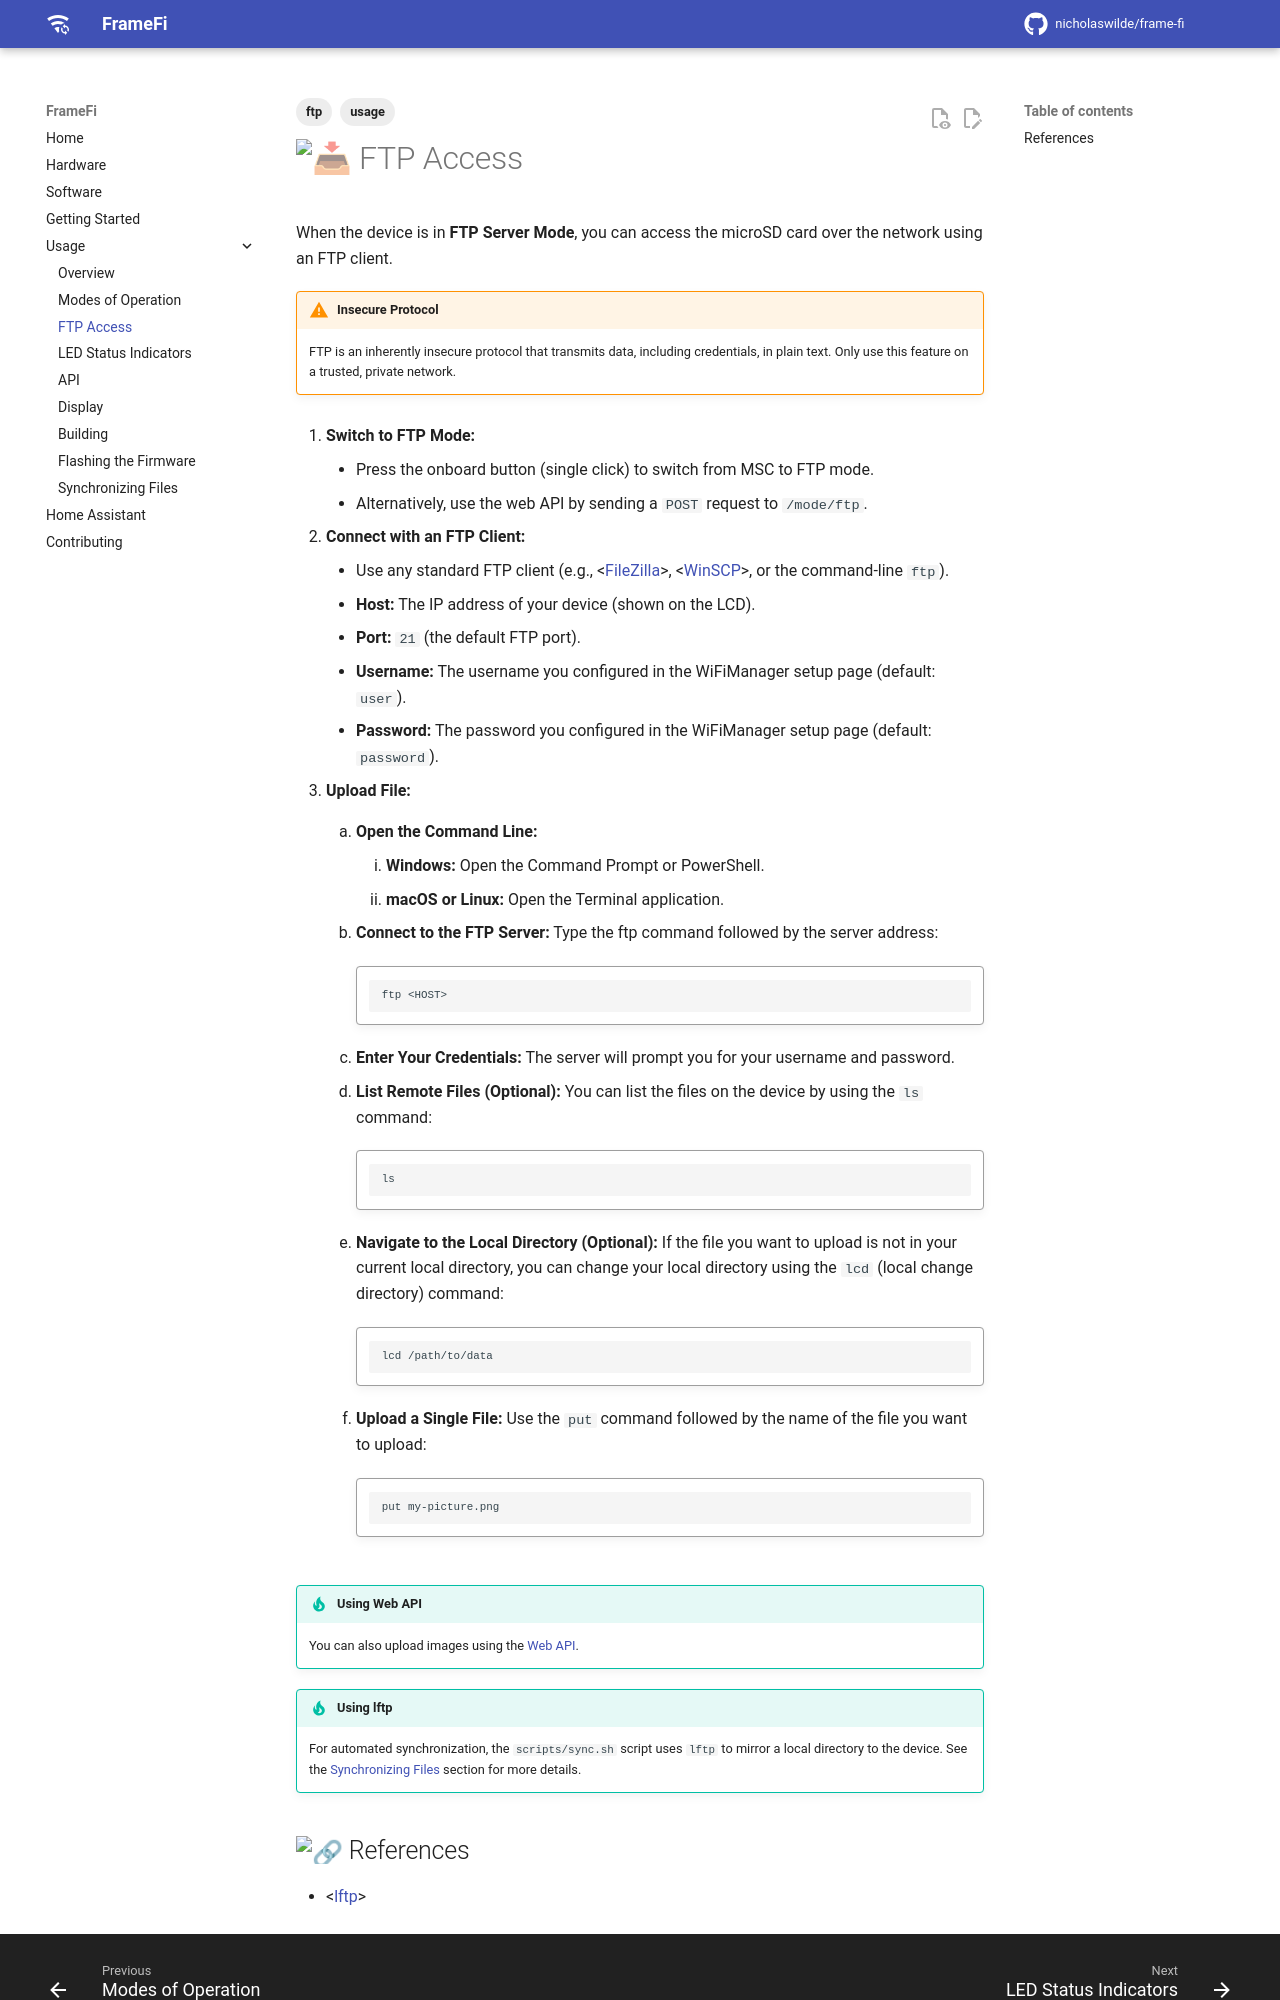

repository: nicholaswilde/frame-fi · page: ftp-access/index.html · generator: mkdocs

---
tags:
  - usage
  - ftp
---
# :inbox_tray: FTP Access

When the device is in **FTP Server Mode**, you can access the microSD card over the network using an FTP client.

!!! warning "Insecure Protocol"

    FTP is an inherently insecure protocol that transmits data, including credentials, in plain text. Only use this feature on a trusted, private network.

1.  **Switch to FTP Mode:**
    - Press the onboard button (single click) to switch from MSC to FTP mode.
    - Alternatively, use the web API by sending a `POST` request to `/mode/ftp`.

2.  **Connect with an FTP Client:**
    - Use any standard FTP client (e.g., <[FileZilla][2]>, <[WinSCP][3]>, or the command-line `ftp`).
    - **Host:** The IP address of your device (shown on the LCD).
    - **Port:** `21` (the default FTP port).
    - **Username:** The username you configured in the WiFiManager setup page (default: `user`).
    - **Password:** The password you configured in the WiFiManager setup page (default: `password`).
  
- **Upload File:**

    1. **Open the Command Line:**
        1. **Windows:** Open the Command Prompt or PowerShell.
        2. **macOS or Linux:** Open the Terminal application.

     2. **Connect to the FTP Server:** Type the ftp command followed by the server address:

        !!! code ""
        
            ```shell
            ftp <HOST>
            ```

    3. **Enter Your Credentials:** The server will prompt you for your username and password.

    4. **List Remote Files (Optional):** You can list the files on the device by using the `ls` command:

        !!! code ""
        
            ```shell
            ls
            ```

    5. **Navigate to the Local Directory (Optional):** If the file you want to upload is not in your current local directory, you can change your local directory using the `lcd` (local change directory) command:

        !!! code ""
        
            ```shell
            lcd /path/to/data
            ```
    
    6. **Upload a Single File:** Use the `put` command followed by the name of the file you want to upload:

        !!! code ""
        
            ```shell
            put my-picture.png
            ```

!!! tip "Using Web API"

    You can also upload images using the [Web API](api.md#post-upload).

!!! tip "Using lftp"

    For automated synchronization, the `scripts/sync.sh` script uses `lftp` to mirror a local directory to the device. See the [Synchronizing Files](synchronizing-files.md) section for more details.
